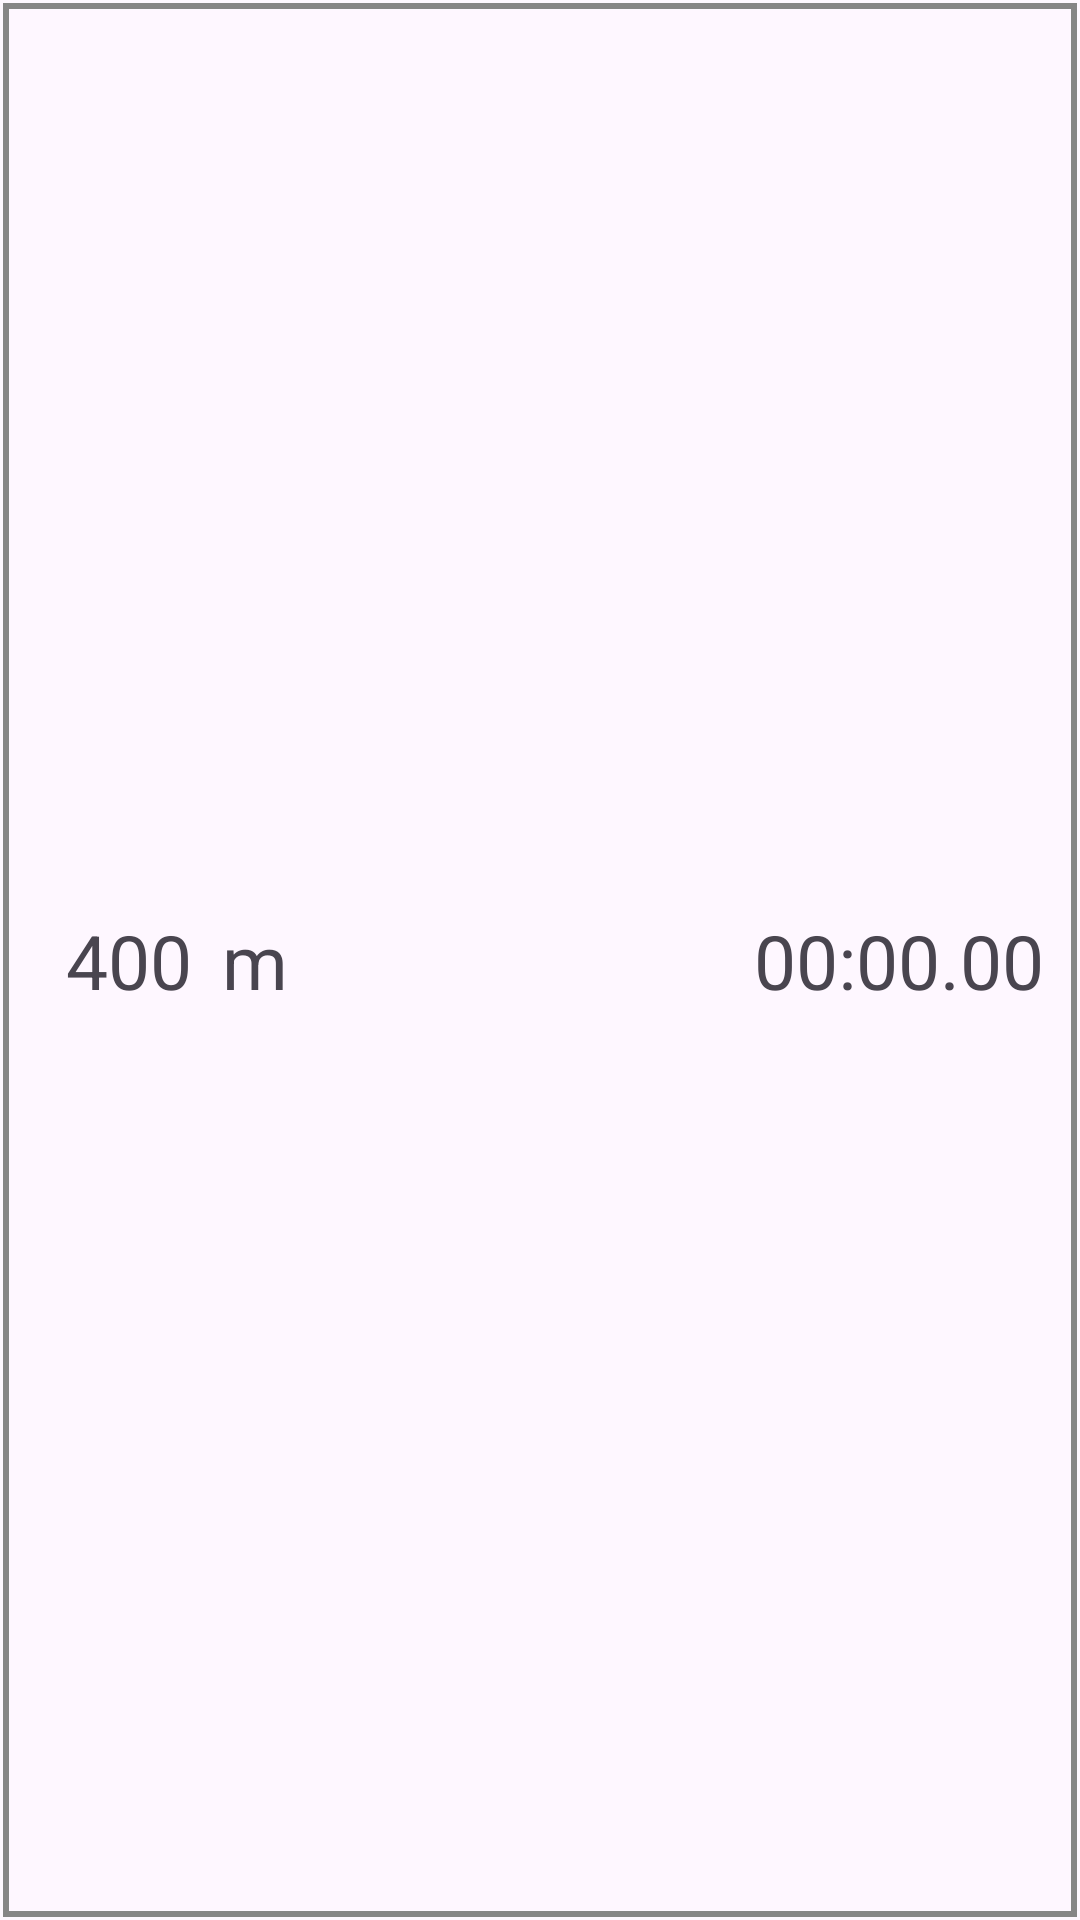

Here is an Android app screen rendered from its layout file. Give the layout XML and the strings, colors and styles it references.
<!-- AndroidManifest.xml: application theme Theme.TrackRunning -->
<!-- res/layout/rv_item_finished.xml -->
<?xml version="1.0" encoding="utf-8"?>
<androidx.constraintlayout.widget.ConstraintLayout xmlns:android="http://schemas.android.com/apk/res/android"
    android:layout_width="match_parent"
    android:layout_height="50dp"
    xmlns:app="http://schemas.android.com/apk/res-auto"
    android:background="@drawable/run_rv_border"
    android:id="@+id/finished_rv_rootLayout"
    >


    <androidx.constraintlayout.widget.ConstraintLayout
        android:layout_width="match_parent"
        android:layout_height="match_parent"
        android:visibility="visible"
        android:id="@+id/finished_rv_runLayout"
        android:layout_margin="2dp"
        >

        <TextView
            android:layout_width="wrap_content"
            android:layout_height="wrap_content"
            android:id="@+id/finished_rv_distance"
            android:text="400"
            android:textSize="25dp"
            app:layout_constraintTop_toTopOf="parent"
            app:layout_constraintLeft_toLeftOf="parent"
            app:layout_constraintBottom_toBottomOf="parent"
            android:layout_marginLeft="20dp"
            />

        <TextView
            android:layout_width="wrap_content"
            android:layout_height="wrap_content"
            android:id="@+id/finished_rv_meter"
            android:text="m"
            android:textSize="25dp"
            app:layout_constraintTop_toTopOf="parent"
            app:layout_constraintLeft_toRightOf="@id/finished_rv_distance"
            app:layout_constraintBottom_toBottomOf="parent"
            android:layout_marginLeft="10dp"
            />


        <TextView
            android:layout_width="wrap_content"
            android:layout_height="wrap_content"
            android:id="@+id/finished_rv_min"
            android:text="00"
            android:textSize="25dp"
            app:layout_constraintTop_toTopOf="parent"
            app:layout_constraintRight_toLeftOf="@id/finished_rv_sec"
            app:layout_constraintBottom_toBottomOf="parent"

            />


        <TextView
            android:layout_width="wrap_content"
            android:layout_height="wrap_content"
            android:id="@+id/finished_rv_sec"
            android:text=":00"
            android:textSize="25dp"
            app:layout_constraintTop_toTopOf="parent"
            app:layout_constraintRight_toLeftOf="@id/finished_rv_millisec"
            app:layout_constraintBottom_toBottomOf="parent"
            />

        <TextView
            android:layout_width="wrap_content"
            android:layout_height="wrap_content"
            android:id="@+id/finished_rv_millisec"
            android:text=".00"
            android:textSize="25dp"
            app:layout_constraintTop_toTopOf="parent"
            app:layout_constraintRight_toRightOf="parent"
            app:layout_constraintBottom_toBottomOf="parent"
            android:layout_marginRight="10dp"
            />



    </androidx.constraintlayout.widget.ConstraintLayout>


    <androidx.constraintlayout.widget.ConstraintLayout
        android:layout_width="match_parent"
        android:layout_height="match_parent"
        android:visibility="invisible"
        android:id="@+id/finished_rv_breakLayout"
        android:layout_margin="2dp"
        >

        <TextView
            android:layout_width="wrap_content"
            android:layout_height="wrap_content"
            android:id="@+id/finished_rv_break"
            android:text="Break"
            android:textSize="25dp"
            app:layout_constraintTop_toTopOf="parent"
            app:layout_constraintLeft_toLeftOf="parent"
            app:layout_constraintBottom_toBottomOf="parent"
            android:layout_marginLeft="20dp"
            />

        <TextView
            android:layout_width="wrap_content"
            android:layout_height="wrap_content"
            android:id="@+id/finished_rv_breakTime"
            android:text="10sec"
            android:textSize="25dp"
            app:layout_constraintTop_toTopOf="parent"
            app:layout_constraintRight_toRightOf="parent"
            app:layout_constraintBottom_toBottomOf="parent"
            android:layout_marginRight="20dp"
            />


    </androidx.constraintlayout.widget.ConstraintLayout>


</androidx.constraintlayout.widget.ConstraintLayout>
<!-- resources referenced by this layout -->
<resources>
  <!-- drawable run_rv_border (drawable) -->
  <?xml version="1.0" encoding="utf-8"?>
  <layer-list xmlns:android="http://schemas.android.com/apk/res/android">
      <item
          android:start="1dp"
          android:end="1dp"
          android:top="1dp"
          android:bottom="1dp">
          <shape android:shape="rectangle">
              <stroke android:width="2dp"
                  android:color="#D9717171"/>
          </shape>
      </item>
  </layer-list>
  <style name="Theme.TrackRunning" parent="Base.Theme.TrackRunning" />
  <style name="Base.Theme.TrackRunning" parent="Theme.Material3.DayNight.NoActionBar">
          
           <item name="colorPrimary">@color/blue</item>
          <item name="android:statusBarColor">@color/blue</item>
      </style>
  <color name="blue">#2962FF</color>
</resources>
